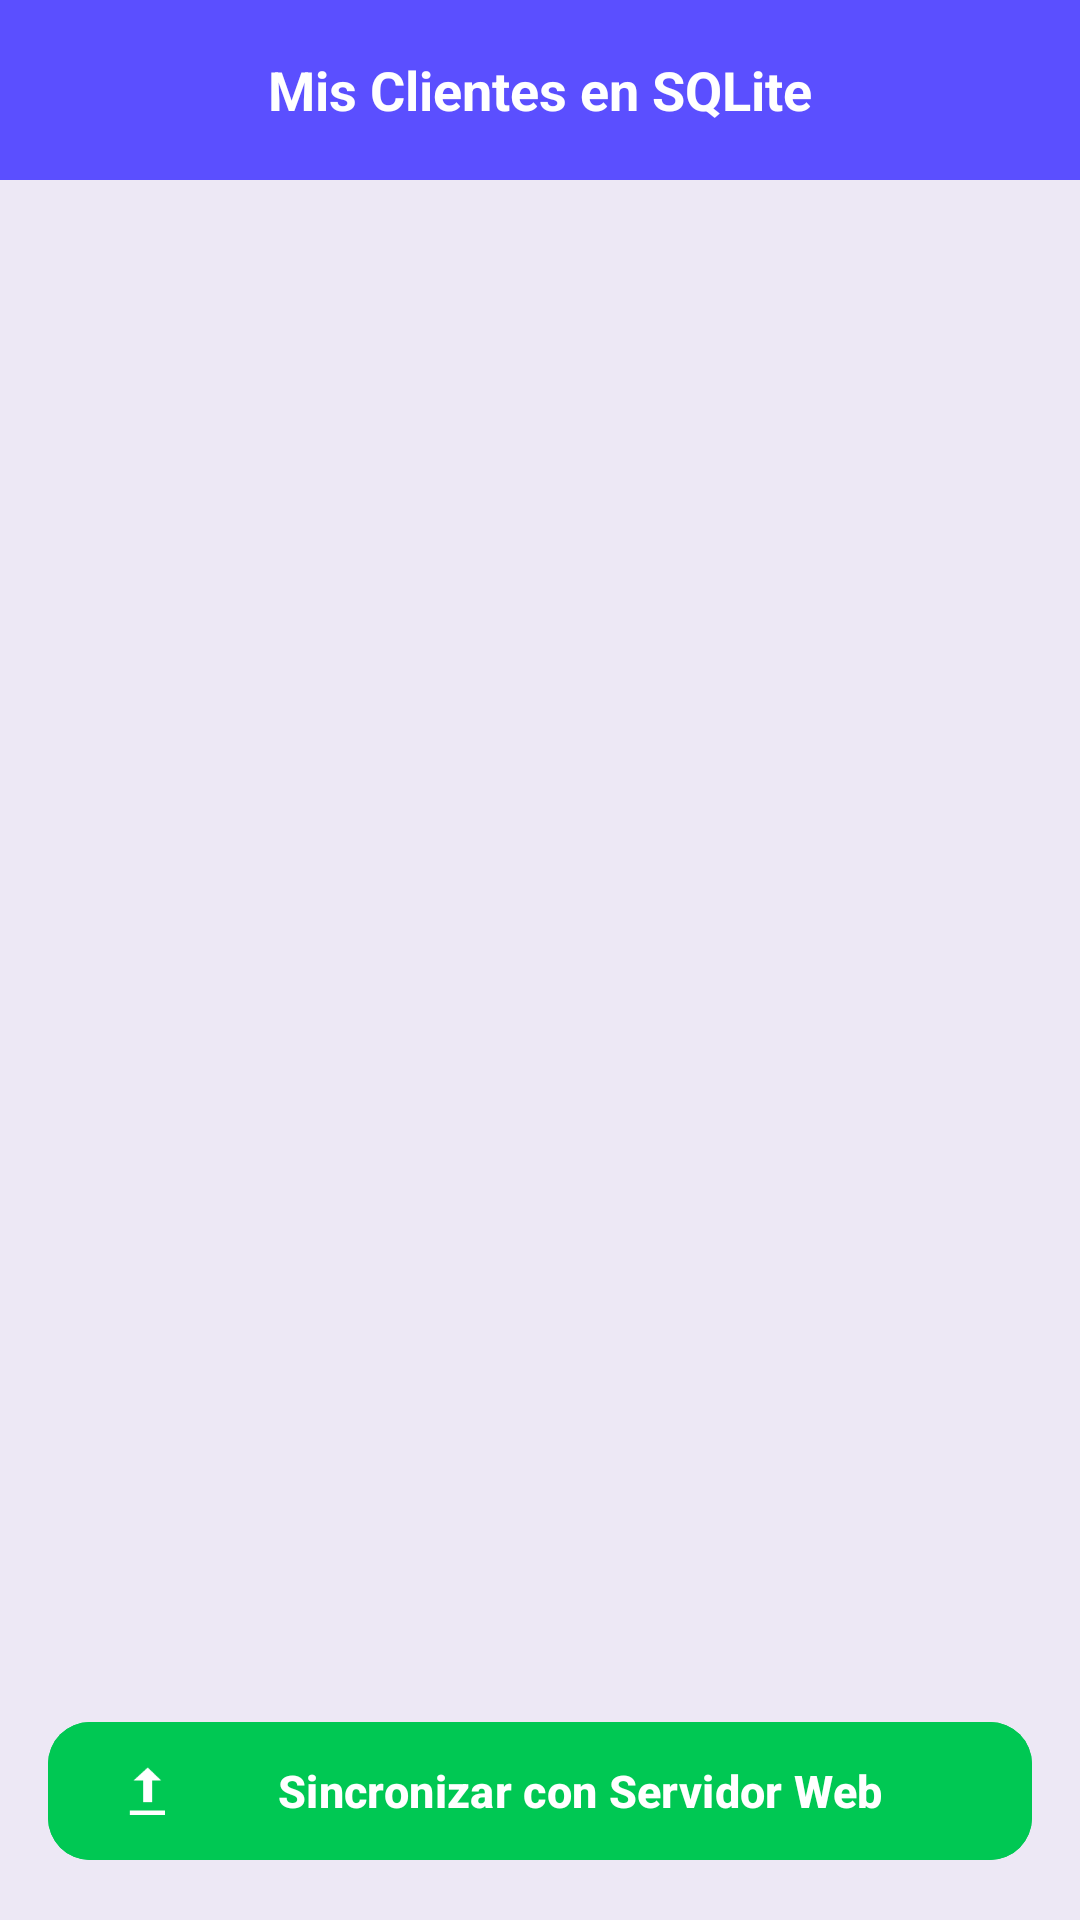

The Android layout XML behind this screen, and the referenced resources:
<!-- AndroidManifest.xml: application theme Theme.MoralesGo -->
<!-- res/layout/activity_listar_clientes.xml -->
<?xml version="1.0" encoding="utf-8"?>
<androidx.constraintlayout.widget.ConstraintLayout
    xmlns:android="http://schemas.android.com/apk/res/android"
    xmlns:app="http://schemas.android.com/apk/res-auto"
    xmlns:tools="http://schemas.android.com/tools"
    android:layout_width="match_parent"
    android:layout_height="match_parent"
    android:background="#EDE8F5"
    tools:context=".ui.activity.ListarClientesActivity">

    <RelativeLayout
        android:id="@+id/lytHeaderList"
        android:layout_width="match_parent"
        android:layout_height="60dp"
        android:background="#5B4FFF"
        android:paddingHorizontal="16dp"
        app:layout_constraintTop_toTopOf="parent">

        <TextView
            android:layout_width="wrap_content"
            android:layout_height="wrap_content"
            android:layout_centerInParent="true"
            android:text="Mis Clientes en SQLite"
            android:textColor="#FFFFFF"
            android:textSize="18sp"
            android:textStyle="bold" />
    </RelativeLayout>

    <androidx.recyclerview.widget.RecyclerView
        android:id="@+id/rvClientes"
        android:layout_width="match_parent"
        android:layout_height="0dp"
        android:padding="6dp"
        android:clipToPadding="false"
        app:layout_bottom_toTopOf="@id/btnSincronizarNube"
        app:layout_constraintTop_toBottomOf="@id/lytHeaderList" />

    <com.google.android.material.button.MaterialButton
        android:id="@+id/btnSincronizarNube"
        android:layout_width="match_parent"
        android:layout_height="54dp"
        android:layout_margin="16dp"
        android:backgroundTint="#00C853"
        android:text="Sincronizar con Servidor Web"
        android:textAllCaps="false"
        android:textSize="15sp"
        android:textStyle="bold"
        app:icon="@android:drawable/stat_sys_upload"
        app:cornerRadius="14dp"
        app:layout_constraintBottom_toBottomOf="parent" />

</androidx.constraintlayout.widget.ConstraintLayout>
<!-- resources referenced by this layout -->
<resources>
  <style name="Theme.MoralesGo" parent="Base.Theme.MoralesGo" />
  <style name="Base.Theme.MoralesGo" parent="Theme.Material3.DayNight.NoActionBar">
          
          
      </style>
</resources>
